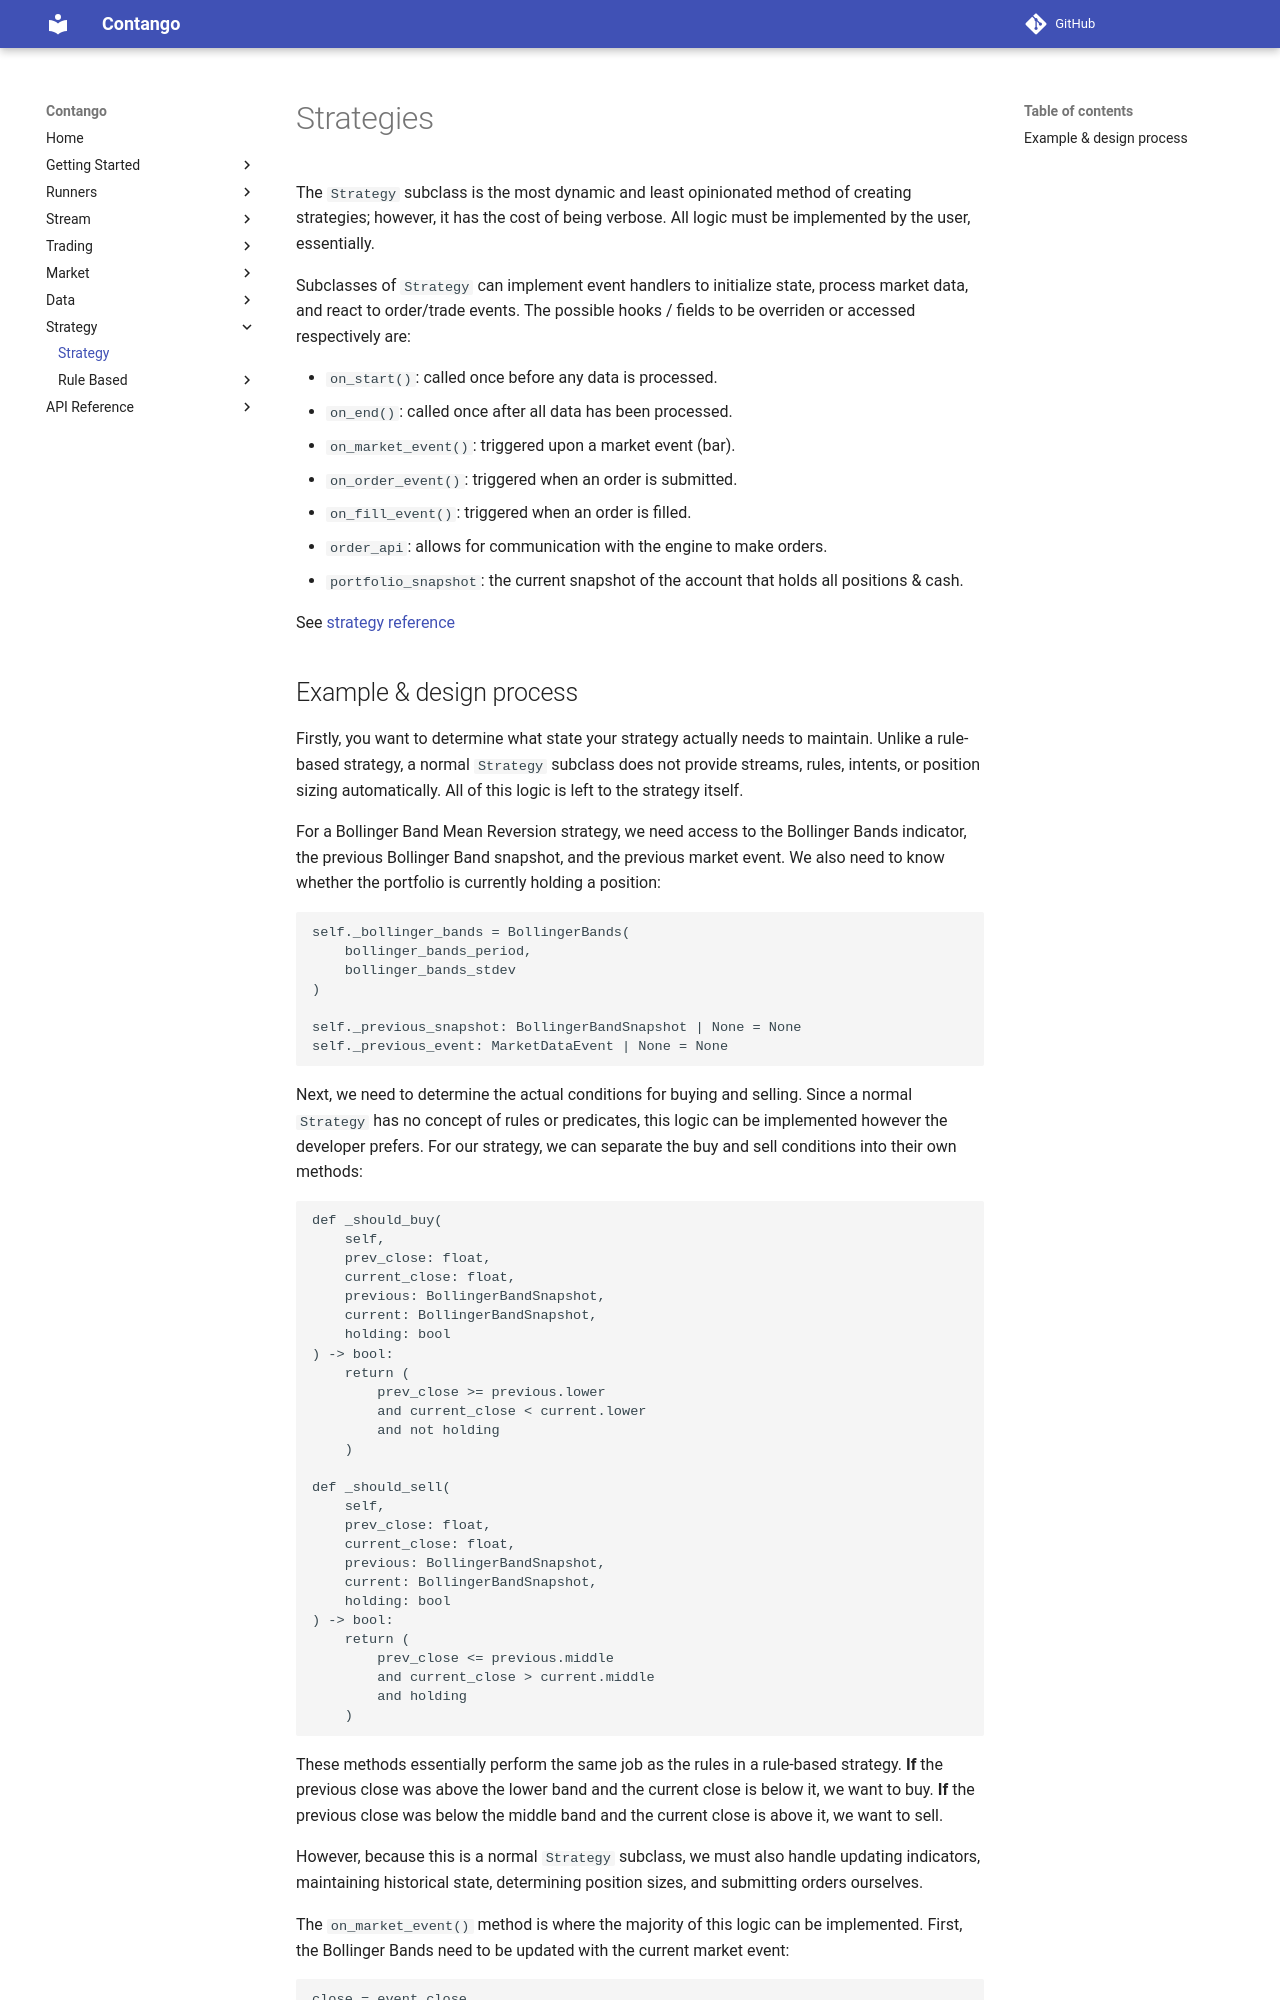

repository: igowuu/Contango · page: strategy/strategy/index.html · generator: mkdocs

# Strategies

The `Strategy` subclass is the most dynamic and least opinionated method of creating strategies; however, it has the cost of being verbose. All logic must be implemented by the user, essentially.

Subclasses of `Strategy` can implement event handlers to initialize state, process market data, and react to order/trade events. The possible hooks / fields to be overriden or accessed respectively are:

- `on_start()`: called once before any data is processed.
- `on_end()`: called once after all data has been processed.
- `on_market_event()`: triggered upon a market event (bar).
- `on_order_event()`: triggered when an order is submitted.
- `on_fill_event()`: triggered when an order is filled.

- `order_api`: allows for communication with the engine to make orders.
- `portfolio_snapshot`: the current snapshot of the account that holds all positions & cash.

See [strategy reference](../reference/strategy/strategy.md)
